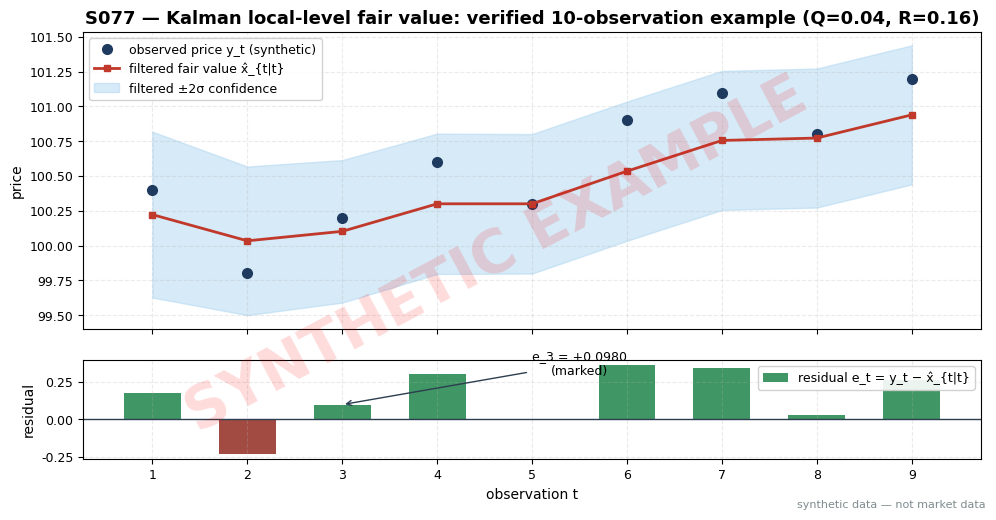

The matplotlib source for this figure: (Note: this script raises an exception after producing the figure.)
import matplotlib
matplotlib.use("Agg")  # headless render on the Mac/VM
import matplotlib.pyplot as plt
import numpy as np

# ---- HOUSE STYLE (do not restyle) ----
plt.rcParams.update({
    "figure.figsize": (10, 5.2),
    "figure.dpi": 150,
    "savefig.dpi": 150,
    "font.family": "DejaVu Sans",
    "font.size": 10,
    "axes.titlesize": 13,
    "axes.titleweight": "bold",
    "axes.labelsize": 10,
    "axes.grid": True,
    "grid.alpha": 0.25,
    "grid.linestyle": "--",
    "xtick.labelsize": 9,
    "ytick.labelsize": 9,
    "legend.fontsize": 9,
    "legend.framealpha": 0.9,
})
PALETTE = {
    "price":   "#1f3a5f",  # dark navy — primary price/equity line
    "signal":  "#c0392b",  # red — signal / entries
    "signal2": "#8e44ad",  # purple — secondary signal
    "volume":  "#7f8c8d",  # grey — volume bars
    "band":    "#aed6f1",  # light blue — bands / fill
    "profit":  "#1e8449",  # green — profits / long
    "loss":    "#922b21",  # dark red — losses / short
    "zero":    "#2c3e50",  # baseline
}

rng = np.random.default_rng(77)  # seed recorded in chapter text (unused randomness; series is operator-verified)

# ---- VERIFIED Kalman local-level worked example (duck.ai operator-verified, 2026-09-10) ----
y = np.array([100.00, 100.40, 99.80, 100.20, 100.60, 100.30, 100.90, 101.10, 100.80, 101.20])
Q, R = 0.04, 0.16            # process-noise variance, observation-noise variance
x, P = 100.00, 0.16          # x_hat_{0|0}, P_{0|0}
t = np.arange(1, 10)
yobs = y[1:]
xp_a, Pp_a, K_a, xf_a, Pf_a, e_a = [], [], [], [], [], []
for yt in yobs:
    xp, Pp = x, P + Q
    K = Pp / (Pp + R)
    xf = xp + K * (yt - xp)
    Pf = (1 - K) * Pp
    e = yt - xf
    xp_a.append(xp); Pp_a.append(Pp); K_a.append(K); xf_a.append(xf); Pf_a.append(Pf); e_a.append(e)
    x, P = xf, Pf
xp_a, Pp_a, K_a, xf_a, Pf_a, e_a = map(np.array, (xp_a, Pp_a, K_a, xf_a, Pf_a, e_a))

print("t | y_t | x_{t|t-1} | P_{t|t-1} | K_t | x_{t|t} | P_{t|t} | e_t = y_t - x_{t|t}")
for i in range(9):
    print(f"{t[i]} | {yobs[i]:.2f} | {xp_a[i]:.4f} | {Pp_a[i]:.4f} | {K_a[i]:.4f} | {xf_a[i]:.4f} | {Pf_a[i]:.4f} | {e_a[i]:+.4f}")

# ---- chart ----
fig, (ax1, ax2) = plt.subplots(2, 1, sharex=True, gridspec_kw={"height_ratios": [3, 1]})
ax1.plot(t, yobs, "o", color=PALETTE["price"], ms=7, label="observed price y_t (synthetic)")
ax1.plot(t, xf_a, color=PALETTE["signal"], lw=2, marker="s", ms=5, label="filtered fair value x\u0302_{t|t}")
band = 2 * np.sqrt(Pf_a)
ax1.fill_between(t, xf_a - band, xf_a + band, color=PALETTE["band"], alpha=0.5,
                 label="filtered \u00b12\u03c3 confidence")
ax1.set_ylabel("price")
ax1.set_title("S077 \u2014 Kalman local-level fair value: verified 10-observation example (Q=0.04, R=0.16)")
ax1.legend(loc="upper left")

colors = [PALETTE["profit"] if v >= 0 else PALETTE["loss"] for v in e_a]
ax2.bar(t, e_a, color=colors, alpha=0.85, width=0.6, label="residual e_t = y_t \u2212 x\u0302_{t|t}")
ax2.axhline(0, color=PALETTE["zero"], lw=1)
ax2.annotate("e_3 = +0.0980\n(marked)", xy=(3, e_a[2]), xytext=(5.5, 0.30),
             arrowprops=dict(arrowstyle="->", color=PALETTE["zero"]), fontsize=9, ha="center")
ax2.set_xlabel("observation t")
ax2.set_ylabel("residual")
ax2.set_xticks(t)
ax2.legend(loc="upper right")

# ---- SYNTHETIC WATERMARK (mandatory) ----
fig = plt.gcf()
fig.text(0.5, 0.5, "SYNTHETIC EXAMPLE", fontsize=42, color="red", alpha=0.14,
         ha="center", va="center", rotation=28, weight="bold", zorder=10)
fig.text(0.99, 0.01, "synthetic data — not market data", fontsize=8, color="#7f8c8d",
         ha="right", va="bottom")
plt.tight_layout()
plt.savefig("images/S077_example.png", bbox_inches="tight")  # <-- use the chapter's ID
plt.close()
